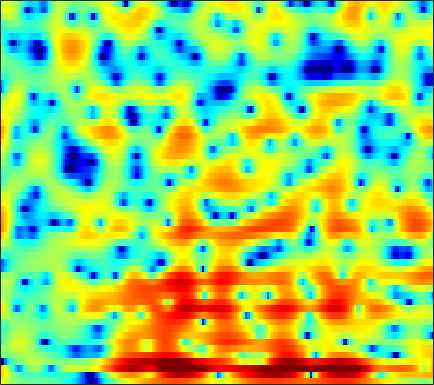

The data file committed next to this chart (first rows):
4.2532, 3.6825, 2.9396, 2.2278, 1.7262, 1.1217, 0.60063, 0.27592, -0.075485, -0.35815, -0.54993, -0.6455, -0.74397, -0.79808, -0.83296, -0.839, -0.85177, -0.85788, -0.87809, -0.91684, -0.9693, -1.022, -1.1151, -1.276
6.763, 5.874, 4.646, 3.386, 2.438, 1.189, 0.01893, -0.7693, -1.623, -2.196, -2.49, -2.547, -2.499, -2.379, -2.285, -2.209, -2.219, -2.284, -2.437, -2.658, -2.924, -3.127, -3.322, -3.418
6.864, 5.62, 3.936, 2.144, 0.6657, -1.596, -4.373, -6.856, -9.344, -8.109, -5.165, -3.256, -1.359, -0.06564, 0.5625, 0.9884, 0.9732, 0.6854, -0.04489, -1.289, -3.179, -5.128, -8.56, -11.03
-18.46, -19.71, -9.263, -5.506, -3.923, -2.509, -1.589, -1.074, -0.4848, 0.04311, 0.5708, 0.9302, 1.374, 1.744, 1.959, 2.093, 2.066, 1.95, 1.702, 1.38, 1.028, 0.7567, 0.4441, 0.2128
-0.02713, -0.2441, -0.2551, -0.1021, 0.1005, 0.413, 0.7089, 0.9283, 1.163, 1.354, 1.49, 1.545, 1.54, 1.502, 1.433, 1.287, 1.071, 0.8681, 0.5585, 0.2107, -0.1617, -0.4478, -0.8336, -1.234
0.003898, 0.2818, 0.7646, 1.254, 1.593, 2.001, 2.308, 2.482, 2.621, 2.647, 2.553, 2.389, 2.03, 1.547, 1.083, 0.3677, -0.4347, -1.077, -1.927, -2.673, -3.216, -3.451, -3.552, -3.5
-3.855, -2.064, -0.287, 1.028, 1.778, 2.578, 3.149, 3.438, 3.657, 3.675, 3.506, 3.246, 2.682, 1.846, 1.01, -0.4086, -2.312, -4.188, -7.691, -13.69, -38.07, -17.08, -10, -6.52
-2.897, -2.089, -1.031, -0.08001, 0.5519, 1.257, 1.798, 2.1, 2.352, 2.427, 2.334, 2.177, 1.83, 1.329, 0.8424, 0.05359, -0.8445, -1.548, -2.438, -3.142, -3.476, -3.446, -3.073, -2.479
-4.07, -3.121, -2.014, -1.095, -0.5167, 0.1258, 0.5936, 0.8542, 1.086, 1.205, 1.198, 1.127, 0.9659, 0.7375, 0.5312, 0.2289, -0.09035, -0.3136, -0.5697, -0.734, -0.7892, -0.7685, -0.6535, -0.4656
-2.494, -1.704, -0.9174, -0.3505, -0.04589, 0.2214, 0.393, 0.4674, 0.5327, 0.5639, 0.5402, 0.4645, 0.2977, 0.08461, -0.1111, -0.3957, -0.6928, -0.8912, -1.091, -1.178, -1.092, -0.9382, -0.6192, -0.2465
2.671, 2.428, 2.03, 1.487, 1.01, 0.3378, -0.244, -0.5606, -0.7712, -0.6959, -0.4927, -0.3377, -0.2847, -0.485, -0.8033, -1.509, -2.489, -3.431, -4.697, -5.421, -5.001, -4.038, -2.48, -1.01
5.79, 4.964, 3.581, 1.774, 0.03954, -3.047, -7.538, -11.54, -10.38, -6.052, -3.221, -1.888, -0.778, -0.3305, -0.4369, -1.104, -2.48, -4.026, -6.99, -10.17, -8.778, -5.79, -2.49, -0.2068
3.9, 3.2, 2.092, 0.7536, -0.4151, -2.176, -3.831, -4.677, -4.944, -4.213, -3.185, -2.511, -1.822, -1.379, -1.177, -1.119, -1.224, -1.336, -1.427, -1.362, -1.019, -0.5996, 0.1252, 0.8673
1.461, 1.34, 1.002, 0.4598, -0.03494, -0.7415, -1.395, -1.811, -2.331, -2.689, -2.798, -2.765, -2.674, -2.502, -2.333, -2.059, -1.796, -1.58, -1.321, -0.9684, -0.5756, -0.2407, 0.2534, 0.768
1.075, 1.328, 1.343, 1.046, 0.6881, 0.01782, -0.8832, -1.685, -2.83, -4.086, -5.13, -5.555, -5.454, -4.874, -4.306, -3.593, -3.009, -2.7, -2.383, -2.141, -1.804, -1.441, -0.7848, 0.04104
2.508, 2.573, 2.498, 2.242, 1.872, 1.092, -0.1258, -1.342, -3.565, -7.088, -13.89, -29.37, -14.33, -8.252, -5.886, -4.138, -3.406, -3.442, -4.178, -5.829, -8.045, -8.81, -6.609, -3.235
0.4255, 0.4104, 0.55, 0.7296, 0.7814, 0.6916, 0.4027, -0.05375, -0.8052, -1.659, -2.448, -2.754, -2.627, -2.145, -1.752, -1.346, -1.346, -1.658, -2.523, -3.883, -5.388, -5.799, -4.508, -2.164
-10.23, -9.085, -6.527, -4.343, -3.091, -1.863, -1.017, -0.626, -0.3409, -0.1224, 0.004715, 0.07677, 0.2051, 0.3424, 0.4299, 0.4997, 0.5216, 0.4747, 0.3882, 0.3036, 0.2937, 0.3928, 0.6813, 1.101
-11.2, -10.2, -7.81, -5.662, -4.369, -3.013, -2.051, -1.466, -0.8637, -0.4533, -0.1175, 0.07958, 0.2909, 0.4808, 0.6108, 0.7597, 0.8949, 1.001, 1.109, 1.219, 1.348, 1.441, 1.571, 1.686
-3.792, -3.681, -3.377, -2.948, -2.588, -2.137, -1.775, -1.534, -1.229, -1.002, -0.8048, -0.6486, -0.4653, -0.2828, -0.1362, 0.06958, 0.2768, 0.4392, 0.666, 0.8853, 1.101, 1.254, 1.426, 1.564
-0.2642, -0.3617, -0.5403, -0.747, -0.9217, -1.173, -1.385, -1.552, -1.765, -1.864, -1.928, -1.933, -1.861, -1.73, -1.585, -1.334, -1.014, -0.7546, -0.3554, 0.05037, 0.4359, 0.7145, 1.048, 1.326
3.214, 2.771, 2.02, 1.088, 0.2857, -0.8522, -1.917, -2.657, -3.446, -3.945, -4.206, -4.352, -4.417, -4.366, -4.255, -3.893, -3.311, -2.76, -1.992, -1.194, -0.4689, 0.001465, 0.554, 1.012
7.083, 6.209, 4.722, 2.792, 1.034, -1.843, -5.386, -7.986, -10.02, -9.592, -8.606, -8.225, -8.604, -9.621, -10.42, -10.5, -8.78, -6.967, -4.767, -3.064, -1.812, -1.121, -0.4611, 0.02381
9.37, 8.289, 6.488, 4.258, 2.217, -1.113, -5.241, -8.499, -10.99, -10.07, -9.197, -9.089, -9.924, -12.13, -14.48, -16.16, -12.47, -9.589, -6.814, -5.145, -4.25, -4.001, -4.135, -4.586
9.139, 8.144, 6.592, 4.801, 3.301, 1.219, -0.9674, -2.369, -4.085, -5.428, -6.388, -7.064, -7.638, -8.029, -8.17, -8.013, -7.514, -7.054, -6.468, -6.155, -6.465, -7.218, -9.225, -13.33
8.468, 7.616, 6.289, 4.73, 3.437, 1.549, -0.5407, -2.173, -4.383, -6.533, -8.188, -8.938, -9.14, -8.688, -8.147, -7.354, -6.614, -6.104, -5.591, -5.327, -5.351, -5.587, -6.142, -6.773
7.397, 6.697, 5.561, 4.186, 2.966, 1.072, -1.211, -3.318, -6.705, -11.59, -20.11, -29.98, -16.94, -12.29, -10.15, -8.244, -6.826, -5.974, -5.05, -4.303, -3.659, -3.252, -2.791, -2.377
5.55, 5.105, 4.365, 3.405, 2.534, 1.12, -0.5501, -2.044, -4.25, -6.599, -8.648, -9.636, -10, -9.705, -9.332, -8.657, -7.839, -7.059, -5.841, -4.549, -3.327, -2.487, -1.487, -0.6426
3.128, 3.164, 3.082, 2.8, 2.455, 1.769, 0.9209, 0.1201, -1.081, -2.381, -3.777, -4.874, -6.514, -8.409, -10.17, -12.79, -13.87, -12.14, -8.758, -5.822, -3.548, -2.212, -0.7955, 0.2961
-0.4232, 0.4531, 1.314, 1.859, 2.065, 2.106, 1.873, 1.582, 0.985, 0.1754, -0.8595, -1.778, -3.314, -5.271, -7.085, -9.749, -10.98, -9.608, -6.639, -4, -1.997, -0.8403, 0.3183, 1.134
-4.253, -2.567, -0.9205, 0.2257, 0.8104, 1.331, 1.554, 1.595, 1.48, 1.215, 0.8075, 0.4282, -0.1376, -0.7308, -1.146, -1.531, -1.605, -1.425, -0.9375, -0.3133, 0.2789, 0.6502, 0.9871, 1.102
-4.442, -3.163, -1.844, -0.8925, -0.3713, 0.1022, 0.4504, 0.604, 0.7774, 0.9155, 1.034, 1.09, 1.156, 1.207, 1.249, 1.301, 1.38, 1.443, 1.519, 1.536, 1.477, 1.342, 1.018, 0.4859
-2.242, -1.763, -1.356, -1.226, -1.24, -1.396, -1.474, -1.451, -1.178, -0.6875, -0.01357, 0.5097, 1.162, 1.72, 2.077, 2.445, 2.678, 2.769, 2.773, 2.627, 2.306, 1.926, 1.226, 0.2717
0.5679, 0.2844, -0.3656, -1.425, -2.524, -4.426, -6.682, -7.865, -7.305, -4.997, -2.667, -1.18, 0.4063, 1.605, 2.281, 2.95, 3.374, 3.546, 3.581, 3.411, 3.014, 2.563, 1.741, 0.6429
2.831, 2.142, 0.9168, -0.7106, -2.323, -5.067, -8.892, -11.63, -10.58, -6.776, -3.705, -1.984, -0.1985, 1.112, 1.858, 2.591, 3.08, 3.286, 3.361, 3.206, 2.826, 2.401, 1.618, 0.5841
4.317, 3.541, 2.346, 0.9955, -0.0676, -1.443, -2.593, -3.121, -3.286, -2.846, -2.077, -1.403, -0.5344, 0.2491, 0.7624, 1.308, 1.693, 1.879, 1.987, 1.907, 1.635, 1.284, 0.6194, -0.2701
5.891, 5.001, 3.647, 2.144, 0.9821, -0.5209, -1.729, -2.356, -2.734, -2.596, -2.198, -1.818, -1.339, -0.8893, -0.5986, -0.2404, 0.06897, 0.2867, 0.5225, 0.6636, 0.6299, 0.4458, -0.009685, -0.7475
7.879, 6.814, 5.06, 2.85, 0.8286, -2.49, -6.157, -8.043, -7.235, -5.227, -3.683, -3.014, -2.59, -2.612, -2.776, -2.9, -2.613, -2.121, -1.274, -0.4526, 0.1226, 0.3465, 0.2928, -0.2
8.419, 7.468, 5.86, 3.741, 1.753, -1.604, -5.484, -7.547, -6.819, -4.904, -3.828, -3.656, -4.283, -6.08, -8.419, -13.63, -14.96, -10.18, -5.695, -3.007, -1.348, -0.5801, -0.09307, -0.1214
6.463, 5.966, 5.096, 3.996, 3.047, 1.731, 0.5067, -0.2864, -1.052, -1.655, -2.305, -2.908, -4.045, -5.606, -6.97, -8.543, -8.736, -7.794, -5.996, -4.347, -3.107, -2.45, -1.873, -1.583
4.385, 4.376, 4.174, 3.807, 3.421, 2.837, 2.159, 1.609, 0.8534, 0.04909, -0.8106, -1.473, -2.397, -3.294, -3.894, -4.529, -4.817, -4.841, -4.671, -4.357, -4.019, -3.79, -3.506, -3.242
2.968, 3.341, 3.661, 3.787, 3.772, 3.579, 3.199, 2.821, 2.145, 1.304, 0.3337, -0.4796, -1.594, -2.645, -3.342, -4.048, -4.499, -4.684, -4.839, -5.031, -5.332, -5.624, -6.018, -6.145
1.736, 2.424, 3.227, 3.83, 4.144, 4.324, 4.244, 3.992, 3.381, 2.439, 1.134, -0.1195, -2.146, -4.499, -6.191, -7.452, -7.179, -6.491, -5.753, -5.625, -6.325, -7.558, -10.67, -16.58
-1.714, -0.4609, 1.152, 2.519, 3.3, 4.035, 4.373, 4.343, 3.95, 3.117, 1.755, 0.3187, -2.346, -6.39, -11.03, -16.75, -10.51, -7.321, -4.982, -3.925, -3.781, -4.176, -5.114, -5.876
-11.06, -7.133, -3.487, -0.9716, 0.381, 1.646, 2.388, 2.66, 2.668, 2.295, 1.577, 0.8462, -0.3355, -1.589, -2.39, -2.973, -2.915, -2.565, -1.965, -1.433, -1.045, -0.8362, -0.6088, -0.3444
-8.918, -6.984, -4.6, -2.672, -1.534, -0.4214, 0.329, 0.683, 0.897, 0.8631, 0.6412, 0.3846, -0.02849, -0.4416, -0.6999, -0.9285, -0.985, -0.9312, -0.7473, -0.4785, -0.1662, 0.09129, 0.4446, 0.8045
-4.358, -3.761, -2.908, -2.098, -1.564, -0.9764, -0.5609, -0.3687, -0.2464, -0.2568, -0.3796, -0.5302, -0.7633, -0.9979, -1.153, -1.3, -1.343, -1.297, -1.131, -0.8484, -0.4666, -0.1327, 0.3589, 0.8754
-1.753, -1.584, -1.353, -1.147, -1.021, -0.8946, -0.8517, -0.8752, -0.9788, -1.169, -1.444, -1.693, -2.061, -2.443, -2.712, -2.999, -3.162, -3.159, -2.964, -2.54, -1.905, -1.325, -0.4618, 0.4367
-0.1252, -0.2604, -0.4662, -0.6955, -0.8728, -1.124, -1.387, -1.593, -1.912, -2.314, -2.827, -3.284, -4.01, -4.847, -5.512, -6.375, -7.092, -7.4, -7.326, -6.583, -5.264, -4.044, -2.309, -0.6151
0.3365, -0.1602, -0.9008, -1.666, -2.2, -2.824, -3.271, -3.509, -3.804, -4.19, -4.766, -5.402, -6.573, -8.157, -9.619, -11.92, -14.63, -16.84, -18.98, -16.74, -12, -8.72, -5.023, -2.015
-0.5497, -1.542, -3.18, -5.16, -6.732, -8.311, -8.553, -8.042, -7.178, -6.659, -6.719, -7.209, -8.492, -10.6, -12.89, -17.1, -22.66, -26.06, -25.42, -20.39, -14.09, -10, -5.596, -2.124
-1.938, -3.114, -5.27, -8.517, -12.32, -21.63, -17.75, -12.73, -9.272, -7.584, -6.988, -7.06, -7.785, -9.225, -10.78, -13.49, -16.4, -17.4, -15.53, -12.02, -8.491, -6.045, -3.09, -0.5232
-3.19, -3.573, -4.331, -5.309, -6.088, -6.793, -6.835, -6.495, -5.871, -5.339, -5.077, -5.073, -5.313, -5.772, -6.167, -6.666, -6.867, -6.71, -6.003, -4.808, -3.32, -2.089, -0.459, 1.09
-4.527, -3.689, -3.018, -2.723, -2.645, -2.643, -2.687, -2.725, -2.779, -2.862, -2.966, -3.08, -3.247, -3.374, -3.429, -3.394, -3.201, -2.927, -2.382, -1.646, -0.7769, -0.06429, 0.9115, 1.851
-3.211, -1.992, -0.901, -0.2841, -0.04364, 0.004384, -0.1797, -0.4301, -0.8837, -1.443, -2.031, -2.429, -2.817, -2.983, -2.97, -2.77, -2.446, -2.128, -1.622, -1.012, -0.2758, 0.3075, 1.119, 1.875
0.9047, 1.511, 2.103, 2.421, 2.449, 2.218, 1.664, 1.022, -0.155, -1.689, -3.521, -4.878, -6.133, -6.283, -5.781, -4.927, -4.207, -3.832, -3.454, -3.032, -2.304, -1.514, -0.285, 0.9187
3.224, 3.564, 3.843, 3.889, 3.734, 3.262, 2.422, 1.494, -0.2377, -2.738, -6.493, -10.96, -26.01, -15.72, -10.84, -7.936, -6.96, -7.132, -8.523, -11.08, -11.62, -8.616, -4.458, -1.454
2.79, 3.108, 3.353, 3.365, 3.23, 2.816, 2.126, 1.413, 0.1894, -1.344, -3.131, -4.465, -5.798, -6.222, -6.101, -5.849, -6.009, -6.551, -7.927, -9.675, -9.662, -7.658, -4.457, -1.827
